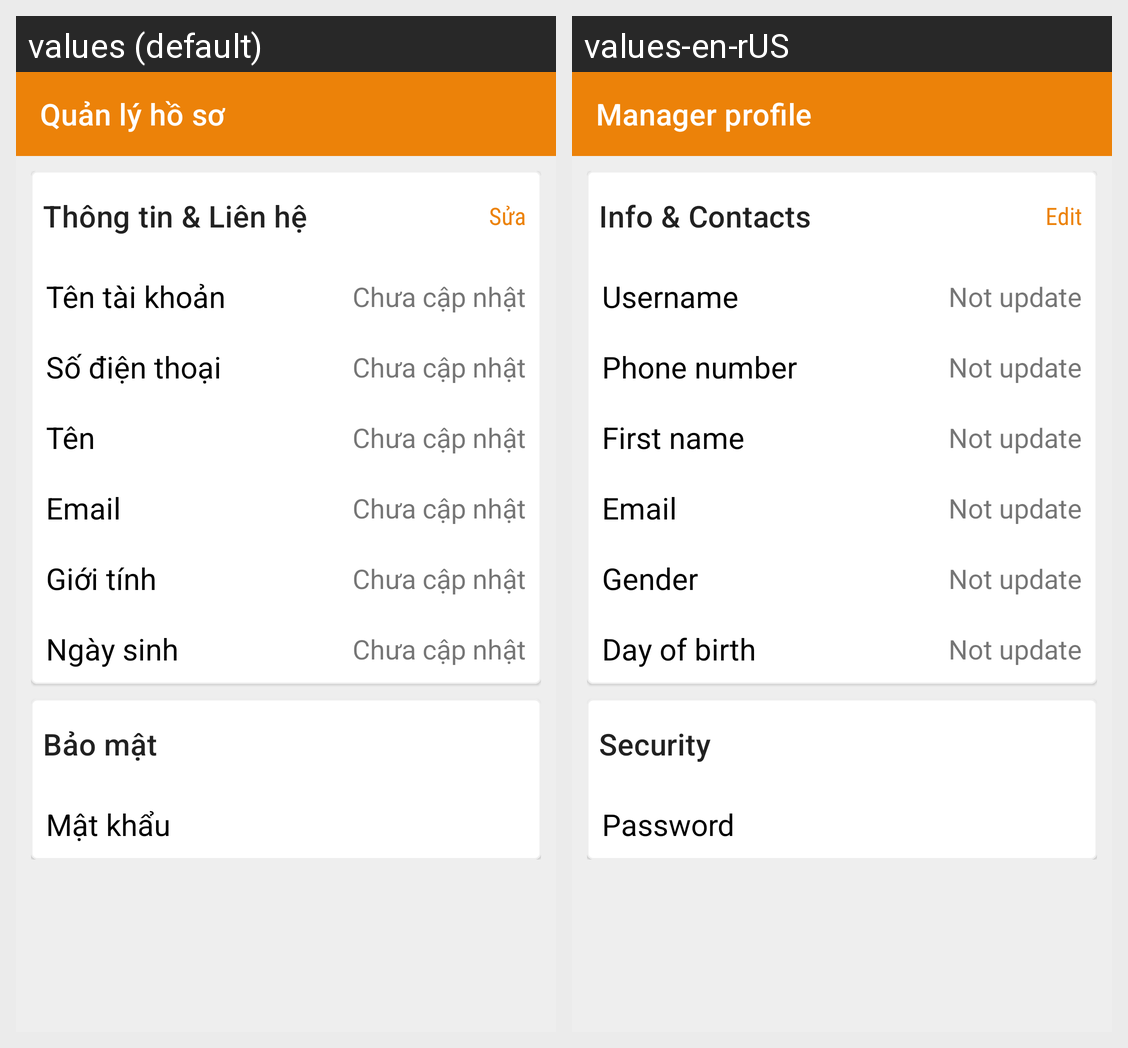

Here is an Android app screen in its default locale and in the app's own translations. Write out the translated-string differences for the strings that appear on this screen.
Android screen res/layout/activity_manager_profile.xml rendered under 2 locales, left to right: values (default), values-en-rUS. Device: Nexus 5 (rendered at 1080×1920; each locale shown at half size, 540×960, under a caption strip naming it); theme AppTheme.
Strings drawn on this screen, with the default value and each locale's value (text and hints the layout hard-codes, and strings that could not be matched under every locale, appear in the picture but are not listed):

managerprofile
  values: Quản lý hồ sơ
  values-en-rUS: Manager profile

info_and_contact
  values: Thông tin & Liên hệ
  values-en-rUS: Info & Contacts

edit
  values: Sửa
  values-en-rUS: Edit

username
  values: Tên tài khoản
  values-en-rUS: Username

no_update
  values: Chưa cập nhật
  values-en-rUS: Not update

phonenumber
  values: Số điện thoại
  values-en-rUS: Phone number

name
  values: Tên
  values-en-rUS: First name

gender
  values: Giới tính
  values-en-rUS: Gender

dob
  values: Ngày sinh
  values-en-rUS: Day of birth

security
  values: Bảo mật
  values-en-rUS: Security

password
  values: Mật khẩu
  values-en-rUS: Password
